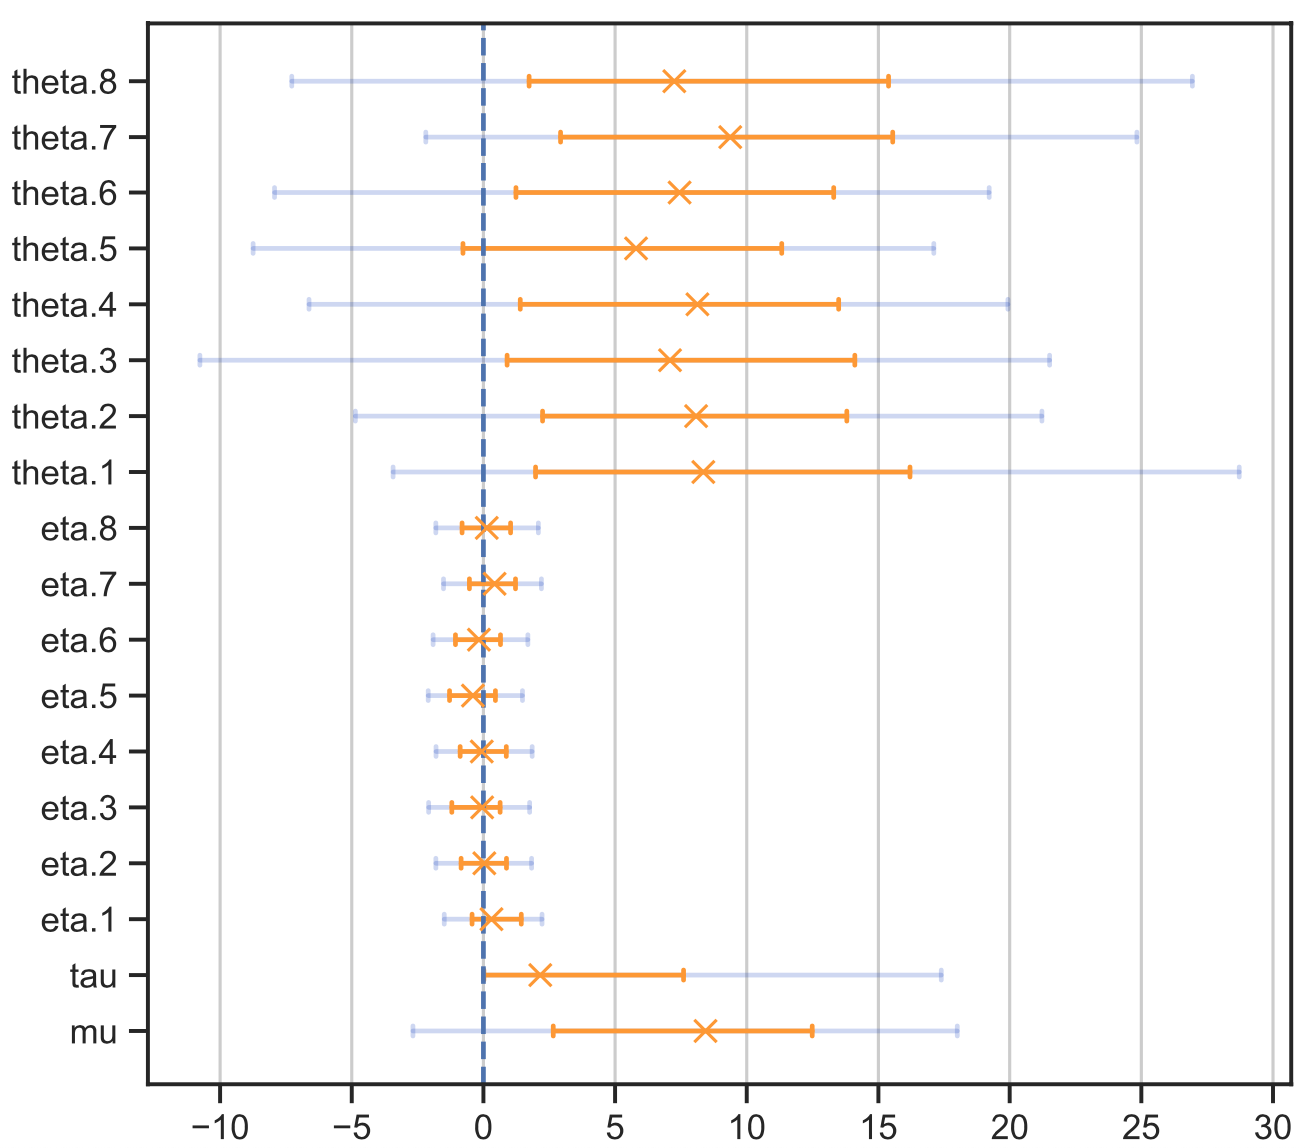

The file beside this chart, header and first rows:
Name, Mean, Std, Mode, +, -, 68CI-, 68CI+, 95CI-, 95CI+, N_Eff, R_hat
mu, 7.666, 5.215, 8.434, 4.052, 5.782, 2.652, 12.49, -2.676, 18, 1248, 1.001
tau, 6.404, 5.556, 2.16, 5.441, 2.142, 0.01709, 7.601, 0.003262, 17.39, 1335, 1.001
eta.1, 0.3937, 0.9396, 0.306, 1.132, 0.7371, -0.431, 1.438, -1.487, 2.226, 3195, 0.9994
eta.2, 0.01144, 0.8998, 0.03453, 0.841, 0.8819, -0.8474, 0.8755, -1.806, 1.829, 3888, 0.9997
eta.3, -0.1886, 0.94, -0.04793, 0.6819, 1.152, -1.2, 0.634, -2.08, 1.755, 3890, 1.001
eta.4, -0.01428, 0.9013, -0.06269, 0.9313, 0.8207, -0.8834, 0.8686, -1.8, 1.851, 3445, 0.9996
eta.5, -0.324, 0.8936, -0.3976, 0.8531, 0.8888, -1.286, 0.4555, -2.097, 1.483, 3277, 0.9997
eta.6, -0.204, 0.8851, -0.1705, 0.8186, 0.8911, -1.062, 0.6481, -1.911, 1.688, 3387, 1
eta.7, 0.3609, 0.9065, 0.4241, 0.7942, 0.9559, -0.5319, 1.218, -1.516, 2.203, 3095, 0.9996
eta.8, 0.07242, 0.9486, 0.1266, 0.905, 0.9371, -0.8105, 1.032, -1.807, 2.087, 3809, 0.9995
theta.1, 11.17, 8.13, 8.352, 7.848, 6.371, 1.98, 16.2, -3.431, 28.72, 2895, 0.9993
theta.2, 7.787, 6.351, 8.077, 5.723, 5.831, 2.246, 13.8, -4.863, 21.22, 4908, 0.9996
theta.3, 6.106, 7.721, 7.087, 7.018, 6.187, 0.8995, 14.1, -10.77, 21.52, 3511, 1
theta.4, 7.617, 6.491, 8.127, 5.364, 6.728, 1.399, 13.49, -6.623, 19.93, 4622, 0.9998
theta.5, 5.117, 6.395, 5.796, 5.533, 6.573, -0.7763, 11.33, -8.746, 17.1, 3221, 1.001
theta.6, 6.108, 6.61, 7.45, 5.853, 6.214, 1.236, 13.3, -7.933, 19.21, 3436, 0.9999
theta.7, 10.45, 6.721, 9.374, 6.17, 6.444, 2.93, 15.54, -2.188, 24.83, 4114, 0.9997
theta.8, 8.425, 7.88, 7.249, 8.136, 5.514, 1.735, 15.39, -7.278, 26.94, 3831, 0.9997
